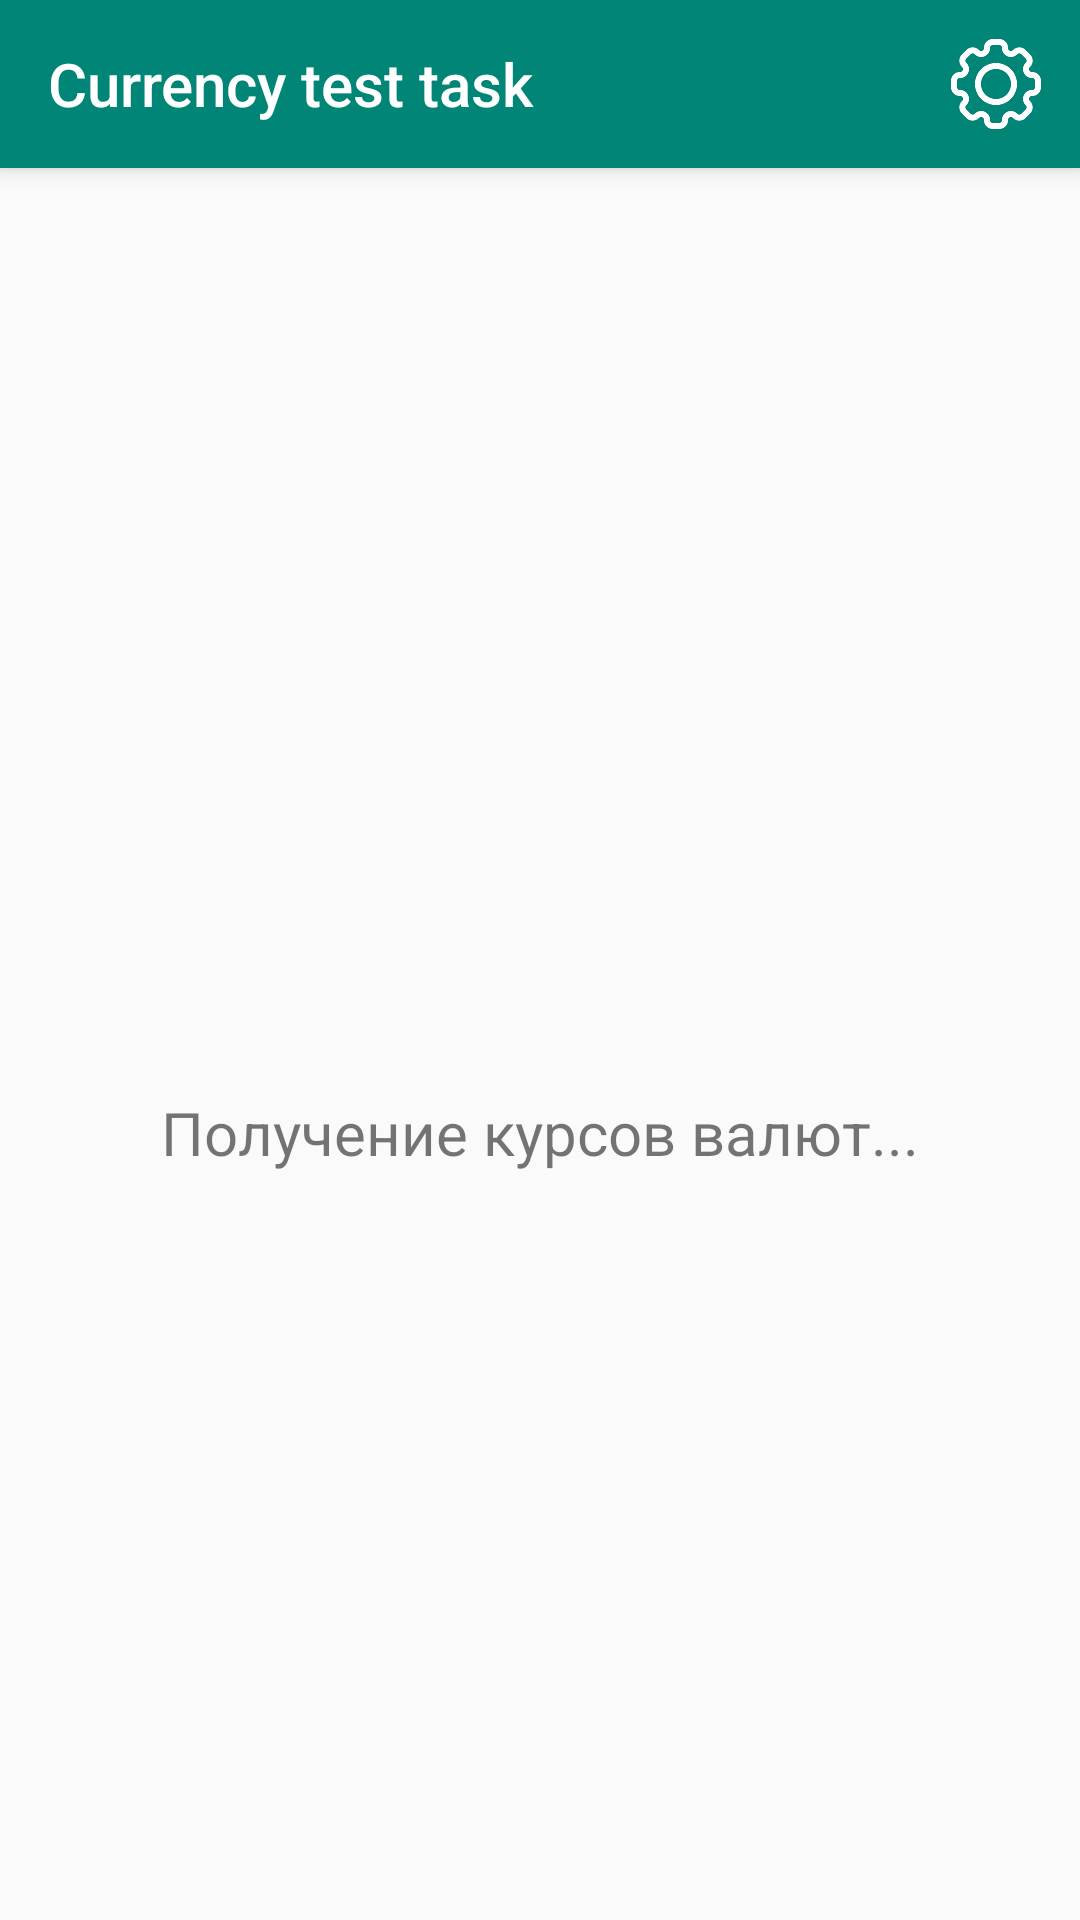

Layout XML and referenced resources for this Android screen:
<!-- AndroidManifest.xml: application theme NoActionBar -->
<!-- res/layout/activity_main.xml -->
<?xml version="1.0" encoding="utf-8"?>
<androidx.constraintlayout.widget.ConstraintLayout
    xmlns:android="http://schemas.android.com/apk/res/android"
    xmlns:app="http://schemas.android.com/apk/res-auto"
    xmlns:tools="http://schemas.android.com/tools"
    android:layout_width="match_parent"
    android:layout_height="match_parent"
    tools:context=".ui.CurRatesActivity">

    <androidx.appcompat.widget.Toolbar
        android:id="@+id/my_toolbar"
        android:layout_width="match_parent"
        android:layout_height="?attr/actionBarSize"
        android:background="?attr/colorAccent"
        android:elevation="4dp"
        app:title="@string/app_name"
        app:titleTextColor="@color/white"
        android:theme="@style/ThemeOverlay.AppCompat.ActionBar"
        app:menu="@menu/main_menu"
        app:popupTheme="@style/ThemeOverlay.AppCompat.Light"
        app:layout_constraintTop_toTopOf="parent"
        app:layout_constraintStart_toStartOf="parent"
        app:layout_constraintEnd_toEndOf="parent"/>

    <LinearLayout
        android:id="@+id/ll_empty"
        android:layout_width="match_parent"
        android:layout_height="wrap_content"
        android:gravity="end"
        android:orientation="horizontal"
        android:layout_marginTop="8dp"
        android:layout_marginEnd="15dp"
        app:layout_constraintEnd_toEndOf="parent"
        app:layout_constraintHorizontal_bias="0.5"
        app:layout_constraintStart_toStartOf="parent"
        app:layout_constraintTop_toBottomOf="@+id/my_toolbar">

        <TextView
            android:id="@+id/tv_current_day"
            android:layout_width="wrap_content"
            android:layout_height="wrap_content"
            android:layout_marginEnd="10dp"
            android:textColor="@color/black"
            android:textSize="13sp"
            tools:text="06.12.21" />

        <TextView
            android:id="@+id/tv_next_day"
            android:layout_width="wrap_content"
            android:layout_height="wrap_content"
            android:textColor="@color/black"
            android:textSize="13sp"
            tools:text="05.12.21" />

    </LinearLayout>


    <androidx.recyclerview.widget.RecyclerView
        android:id="@+id/rv_currency"
        android:layout_width="match_parent"
        android:layout_height="0dp"
        android:clipToPadding="false"
        app:layout_constraintBottom_toBottomOf="parent"
        app:layout_constraintEnd_toEndOf="parent"
        app:layout_constraintStart_toStartOf="parent"
        app:layout_constraintTop_toBottomOf="@+id/ll_empty"
        tools:listitem="@layout/currency_item" />

    <ProgressBar
        android:id="@+id/pb_loading"
        android:layout_width="wrap_content"
        android:layout_height="wrap_content"
        app:layout_constraintBottom_toBottomOf="parent"
        app:layout_constraintEnd_toEndOf="parent"
        app:layout_constraintStart_toStartOf="parent"
        app:layout_constraintTop_toTopOf="parent" />

    <TextView
        android:id="@+id/tv_loading"
        android:layout_width="wrap_content"
        android:layout_height="wrap_content"
        android:layout_marginTop="20dp"
        android:text="Получение курсов валют..."
        android:textSize="20sp"
        app:layout_constraintEnd_toEndOf="parent"
        app:layout_constraintStart_toStartOf="parent"
        app:layout_constraintTop_toBottomOf="@+id/pb_loading" />

    <TextView
        android:id="@+id/tv_loading_error"
        android:layout_width="wrap_content"
        android:layout_height="wrap_content"
        android:layout_marginTop="20dp"
        android:text="Не удалось получить курсы валют"
        android:textSize="20sp"
        android:visibility="gone"
        app:layout_constraintEnd_toEndOf="parent"
        app:layout_constraintStart_toStartOf="parent"
        app:layout_constraintTop_toTopOf="parent"
        app:layout_constraintBottom_toBottomOf="parent"/>


</androidx.constraintlayout.widget.ConstraintLayout>
<!-- res/layout/currency_item.xml (included above) -->
<?xml version="1.0" encoding="utf-8"?>
<androidx.constraintlayout.widget.ConstraintLayout xmlns:android="http://schemas.android.com/apk/res/android"
    xmlns:app="http://schemas.android.com/apk/res-auto"
    xmlns:tools="http://schemas.android.com/tools"
    android:layout_width="match_parent"
    android:layout_height="wrap_content"
    android:background="@color/white"
    android:paddingTop="8dp"
    android:paddingBottom="8dp">

    <LinearLayout
        android:id="@+id/ll_cur_name"
        android:layout_width="0dp"
        android:layout_height="wrap_content"
        android:gravity="start"
        android:orientation="vertical"
        app:layout_constraintEnd_toStartOf="@+id/ll_cur_value"
        app:layout_constraintHorizontal_weight="0.6"
        app:layout_constraintStart_toStartOf="parent"
        app:layout_constraintTop_toTopOf="parent">

        <TextView
            android:id="@+id/tv_cur_abbreviation"
            android:layout_width="wrap_content"
            android:layout_height="wrap_content"
            android:textColor="@color/black"
            android:textSize="20sp"
            android:textStyle="bold"
            tools:text="USD" />

        <LinearLayout
            android:layout_width="wrap_content"
            android:layout_height="wrap_content"
            android:layout_gravity="start"
            android:orientation="horizontal">

            <TextView
                android:id="@+id/tv_cur_scale"
                android:layout_width="wrap_content"
                android:layout_height="wrap_content"
                android:textSize="15sp"
                tools:text="1" />

            <TextView
                android:id="@+id/tv_cur_name"
                android:layout_width="wrap_content"
                android:layout_height="wrap_content"
                android:layout_marginStart="8dp"
                android:textSize="15sp"
                tools:text="австралийский доллар" />

        </LinearLayout>

    </LinearLayout>

    <LinearLayout
        android:id="@+id/ll_cur_value"
        android:layout_width="0dp"
        android:layout_height="wrap_content"
        android:gravity="center"
        android:orientation="horizontal"
        app:layout_constraintBottom_toBottomOf="@+id/ll_cur_name"
        app:layout_constraintEnd_toEndOf="parent"
        app:layout_constraintHorizontal_weight="0.4"
        app:layout_constraintStart_toEndOf="@+id/ll_cur_name"
        app:layout_constraintTop_toTopOf="@+id/ll_cur_name">


        <TextView
            android:id="@+id/tv_cur_current"
            android:layout_width="wrap_content"
            android:layout_height="wrap_content"
            android:layout_marginEnd="20dp"
            android:textColor="@color/black"
            android:textSize="15sp"
            tools:text="1,9586" />

        <TextView
            android:id="@+id/tv_cur_next"
            android:layout_width="wrap_content"
            android:layout_height="wrap_content"
            android:textColor="@color/black"
            android:textSize="15sp"
            tools:text="1,9586" />

    </LinearLayout>


</androidx.constraintlayout.widget.ConstraintLayout>
<!-- resources referenced by this layout -->
<resources>
  <string name="app_name">Currency test task</string>
  <style name="NoActionBar" parent="AppTheme">
          <item name="android:windowActionBar">false</item>
          <item name="android:windowNoTitle">true</item>
      </style>
  <style name="AppTheme" parent="Theme.AppCompat.Light.NoActionBar">
          
      </style>
  <!-- not gathered from this repository: default colours our renderer supplied (Android Studio template values) -->
  <color name="black">#FF000000</color>
  <color name="white">#FFFFFFFF</color>
</resources>
